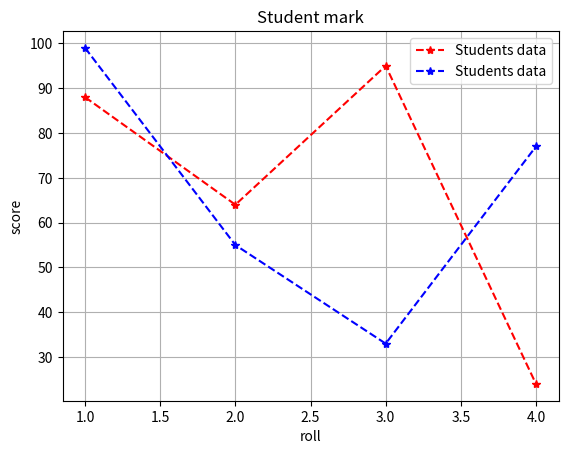

Here is the Python script that generated this plot:
import matplotlib.pyplot as plt
x=[1,2,3,4]
y=[88,64,95,24]
z=[99,55,33,77]
plt.plot(x,y,color='red',marker='*',linestyle='--',label='Students data')
plt.title("Student mark")
plt.plot(x,z,color='blue',marker='*',linestyle='--',label='Students data')
plt.legend(loc='best')
plt.grid(True)
plt.xlabel("roll")
plt.ylabel("score")
plt.show()